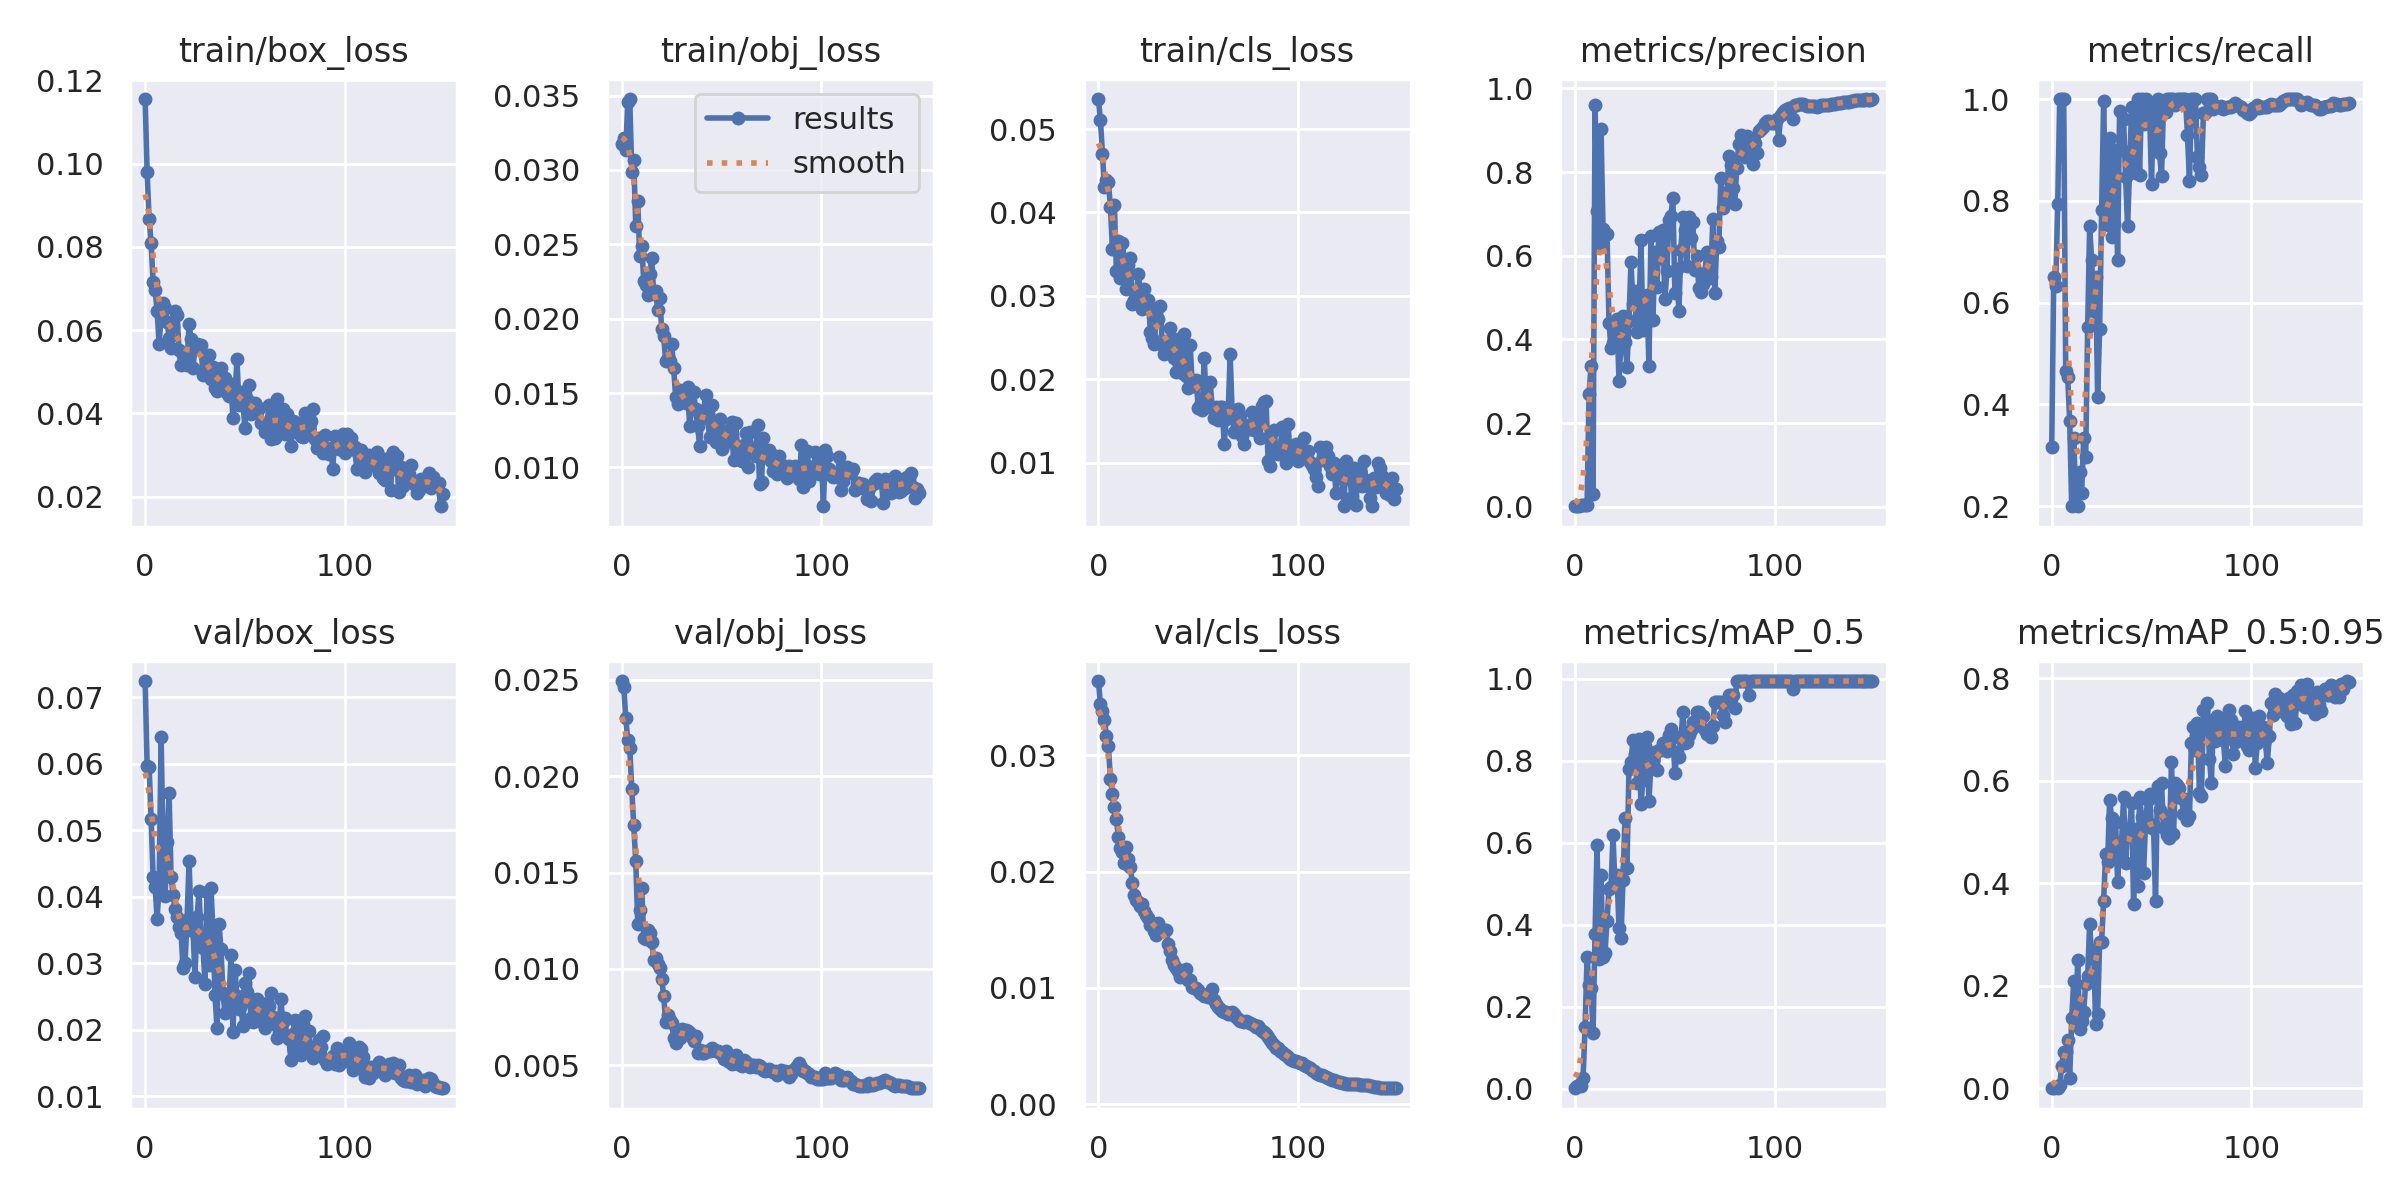

The file beside this chart, header and first rows:
epoch, train/box_loss, train/obj_loss, train/cls_loss, metrics/precision, metrics/recall, metrics/mAP_0.5, metrics/mAP_0.5:0.95, val/box_loss, val/obj_loss, val/cls_loss, x/lr0, x/lr1, x/lr2
0, 0.1155, 0.03173, 0.0536, 0.001061, 0.3167, 0.001342, 0.0003994, 0.0724, 0.02494, 0.03638, 0.0937, 0.0007, 0.0007
1, 0.09787, 0.03211, 0.05108, 0.001955, 0.65, 0.006164, 0.001678, 0.05969, 0.02462, 0.03441, 0.08649, 0.00149, 0.00149
2, 0.08676, 0.03136, 0.04699, 0.001801, 0.6333, 0.01008, 0.003067, 0.05954, 0.02303, 0.03384, 0.07927, 0.00227, 0.00227
3, 0.08086, 0.03459, 0.04306, 0.002895, 0.7933, 0.006299, 0.001734, 0.0517, 0.02186, 0.03304, 0.07204, 0.003039, 0.003039
4, 0.0715, 0.03476, 0.04395, 0.003514, 1, 0.02662, 0.006767, 0.04299, 0.02146, 0.03165, 0.0648, 0.003797, 0.003797
5, 0.06967, 0.02989, 0.04363, 0.003483, 1, 0.15, 0.04355, 0.04142, 0.01932, 0.03078, 0.05754, 0.004545, 0.004545
6, 0.06467, 0.03064, 0.0407, 0.003374, 1, 0.3207, 0.07147, 0.03669, 0.01747, 0.02795, 0.05028, 0.005282, 0.005282
7, 0.05658, 0.02622, 0.03563, 0.2706, 0.4667, 0.2527, 0.07011, 0.04145, 0.01558, 0.02663, 0.04301, 0.006009, 0.006009
8, 0.06328, 0.02788, 0.04091, 0.3365, 0.4533, 0.2448, 0.09431, 0.06403, 0.01231, 0.02551, 0.03572, 0.006725, 0.006725
9, 0.0666, 0.0242, 0.03304, 0.03119, 0.3667, 0.1356, 0.02108, 0.04759, 0.01308, 0.02451, 0.02843, 0.007431, 0.007431
10, 0.06533, 0.02487, 0.03653, 0.9612, 0.2, 0.3786, 0.1367, 0.04007, 0.01418, 0.02296, 0.02113, 0.008126, 0.008126
11, 0.06207, 0.02254, 0.03214, 0.7066, 0.3333, 0.5954, 0.2096, 0.04816, 0.01162, 0.02199, 0.01381, 0.00881, 0.00881
12, 0.05817, 0.02226, 0.03631, 0.6309, 0.2267, 0.3159, 0.1256, 0.05553, 0.01157, 0.02171, 0.009208, 0.009208, 0.009208
13, 0.0557, 0.02157, 0.03419, 0.9035, 0.2, 0.5214, 0.2512, 0.04293, 0.01199, 0.0207, 0.009208, 0.009208, 0.009208
14, 0.06092, 0.02303, 0.03081, 0.664, 0.2667, 0.3206, 0.1158, 0.04031, 0.01185, 0.02209, 0.009142, 0.009142, 0.009142
15, 0.06449, 0.02405, 0.03369, 0.6485, 0.2267, 0.3324, 0.1315, 0.03818, 0.01138, 0.02106, 0.009076, 0.009076, 0.009076
16, 0.06371, 0.02163, 0.03452, 0.6523, 0.3333, 0.4082, 0.1498, 0.03702, 0.01048, 0.02036, 0.00901, 0.00901, 0.00901
17, 0.0552, 0.02184, 0.02908, 0.4396, 0.2962, 0.4881, 0.204, 0.03552, 0.01056, 0.01902, 0.008944, 0.008944, 0.008944
18, 0.05164, 0.02059, 0.02945, 0.3794, 0.5514, 0.4919, 0.2185, 0.0345, 0.01028, 0.01797, 0.008878, 0.008878, 0.008878
19, 0.0541, 0.02136, 0.02992, 0.3905, 0.75, 0.6182, 0.3215, 0.02925, 0.01006, 0.01752, 0.008812, 0.008812, 0.008812
20, 0.05298, 0.01933, 0.03259, 0.4126, 0.6833, 0.4949, 0.2542, 0.03, 0.009471, 0.01738, 0.008746, 0.008746, 0.008746
21, 0.05158, 0.01881, 0.03054, 0.4495, 0.5833, 0.5221, 0.2704, 0.03655, 0.008591, 0.01704, 0.00868, 0.00868, 0.00868
22, 0.06155, 0.01717, 0.02847, 0.3006, 0.65, 0.393, 0.1259, 0.04535, 0.007251, 0.0172, 0.008614, 0.008614, 0.008614
23, 0.05781, 0.01737, 0.03087, 0.3971, 0.4145, 0.3684, 0.1461, 0.03657, 0.007603, 0.01662, 0.008548, 0.008548, 0.008548
24, 0.051, 0.01712, 0.02929, 0.4556, 0.5489, 0.5092, 0.2849, 0.0349, 0.00734, 0.01629, 0.008482, 0.008482, 0.008482
25, 0.05583, 0.01827, 0.02954, 0.3932, 0.7822, 0.6599, 0.2864, 0.02796, 0.007198, 0.01605, 0.008416, 0.008416, 0.008416
26, 0.05661, 0.01667, 0.02571, 0.3343, 0.997, 0.5376, 0.3662, 0.03689, 0.006426, 0.01539, 0.00835, 0.00835, 0.00835
27, 0.05541, 0.01472, 0.02499, 0.4448, 0.7833, 0.7809, 0.4565, 0.04086, 0.006141, 0.0156, 0.008284, 0.008284, 0.008284
28, 0.05632, 0.01426, 0.02423, 0.5852, 0.753, 0.7966, 0.4409, 0.03368, 0.006696, 0.01485, 0.008218, 0.008218, 0.008218
29, 0.04916, 0.01521, 0.02833, 0.4848, 0.9243, 0.8506, 0.5625, 0.03233, 0.006407, 0.01457, 0.008152, 0.008152, 0.008152
30, 0.05383, 0.01483, 0.02726, 0.5162, 0.7288, 0.8158, 0.527, 0.02694, 0.006858, 0.01559, 0.008086, 0.008086, 0.008086
31, 0.05113, 0.01455, 0.02872, 0.4172, 0.7553, 0.7451, 0.4627, 0.04065, 0.006604, 0.01491, 0.00802, 0.00802, 0.00802
32, 0.054, 0.01435, 0.02408, 0.4589, 0.9, 0.8523, 0.5204, 0.02978, 0.006814, 0.01495, 0.007954, 0.007954, 0.007954
33, 0.04838, 0.01538, 0.02301, 0.6366, 0.6833, 0.6938, 0.4026, 0.04131, 0.006781, 0.01502, 0.007888, 0.007888, 0.007888
34, 0.05116, 0.01278, 0.02455, 0.4213, 0.9761, 0.7534, 0.4633, 0.03486, 0.006695, 0.01498, 0.007822, 0.007822, 0.007822
35, 0.04614, 0.01401, 0.02391, 0.4823, 0.9, 0.8357, 0.4813, 0.02524, 0.006473, 0.01378, 0.007756, 0.007756, 0.007756
36, 0.04531, 0.0151, 0.02613, 0.5059, 0.96, 0.8589, 0.5675, 0.02029, 0.006279, 0.01318, 0.00769, 0.00769, 0.00769
37, 0.04933, 0.01392, 0.02486, 0.3366, 0.8463, 0.7013, 0.4404, 0.03598, 0.006496, 0.01244, 0.007624, 0.007624, 0.007624
38, 0.05086, 0.01277, 0.02252, 0.6472, 0.75, 0.7921, 0.5061, 0.03217, 0.005647, 0.01194, 0.007558, 0.007558, 0.007558
39, 0.04652, 0.01144, 0.02091, 0.446, 0.8614, 0.8012, 0.5073, 0.0256, 0.005795, 0.01169, 0.007492, 0.007492, 0.007492
40, 0.04857, 0.01345, 0.02479, 0.6094, 0.9837, 0.8207, 0.5556, 0.02259, 0.005622, 0.01147, 0.007426, 0.007426, 0.007426
41, 0.04486, 0.01379, 0.02301, 0.525, 0.8562, 0.7774, 0.3594, 0.02458, 0.005637, 0.01096, 0.00736, 0.00736, 0.00736
42, 0.0442, 0.0149, 0.02074, 0.6561, 0.8554, 0.8261, 0.5067, 0.0238, 0.005729, 0.01125, 0.007294, 0.007294, 0.007294
43, 0.04718, 0.01334, 0.02537, 0.595, 1, 0.8258, 0.3941, 0.03131, 0.005722, 0.01133, 0.007228, 0.007228, 0.007228
44, 0.03892, 0.01201, 0.02037, 0.6608, 0.85, 0.8449, 0.5678, 0.01972, 0.005733, 0.01164, 0.007162, 0.007162, 0.007162
45, 0.04384, 0.01419, 0.01896, 0.4967, 1, 0.8364, 0.5293, 0.02906, 0.005899, 0.01065, 0.007096, 0.007096, 0.007096
46, 0.05306, 0.01308, 0.02408, 0.5634, 0.95, 0.8244, 0.4205, 0.02507, 0.005769, 0.01071, 0.00703, 0.00703, 0.00703
47, 0.04195, 0.01171, 0.01929, 0.6843, 1, 0.8623, 0.5161, 0.02312, 0.005723, 0.01009, 0.006964, 0.006964, 0.006964
48, 0.04516, 0.01285, 0.01923, 0.6957, 0.9819, 0.8788, 0.5623, 0.02376, 0.005745, 0.01001, 0.006898, 0.006898, 0.006898
49, 0.04241, 0.01322, 0.01992, 0.738, 0.9784, 0.8623, 0.5745, 0.02052, 0.005619, 0.009994, 0.006832, 0.006832, 0.006832
50, 0.03654, 0.01124, 0.01653, 0.5121, 0.8333, 0.7713, 0.5081, 0.02698, 0.005595, 0.009825, 0.006766, 0.006766, 0.006766
51, 0.04351, 0.01235, 0.01697, 0.5682, 0.9918, 0.8208, 0.5127, 0.02567, 0.005315, 0.009567, 0.0067, 0.0067, 0.0067
52, 0.04671, 0.01244, 0.01634, 0.4682, 0.8989, 0.8093, 0.3654, 0.0286, 0.005712, 0.009441, 0.006634, 0.006634, 0.006634
53, 0.03979, 0.01172, 0.02252, 0.6144, 1, 0.8523, 0.59, 0.0218, 0.005212, 0.009298, 0.006568, 0.006568, 0.006568
54, 0.04164, 0.01196, 0.01743, 0.6915, 0.8932, 0.9183, 0.5427, 0.02119, 0.005176, 0.009415, 0.006502, 0.006502, 0.006502
55, 0.04258, 0.01303, 0.01949, 0.6605, 0.8479, 0.8449, 0.5963, 0.02339, 0.005068, 0.009247, 0.006436, 0.006436, 0.006436
56, 0.04024, 0.0105, 0.01964, 0.5762, 0.9884, 0.8458, 0.5076, 0.02466, 0.005109, 0.009535, 0.00637, 0.00637, 0.00637
57, 0.04126, 0.01301, 0.01653, 0.6928, 0.9738, 0.8623, 0.5306, 0.02285, 0.00554, 0.009903, 0.006304, 0.006304, 0.006304
58, 0.03768, 0.01139, 0.01535, 0.6418, 1, 0.8756, 0.4942, 0.02308, 0.005078, 0.009003, 0.006238, 0.006238, 0.006238
59, 0.03766, 0.01084, 0.01664, 0.6799, 1, 0.8955, 0.4888, 0.02111, 0.005099, 0.00865, 0.006172, 0.006172, 0.006172
... 90 more rows
